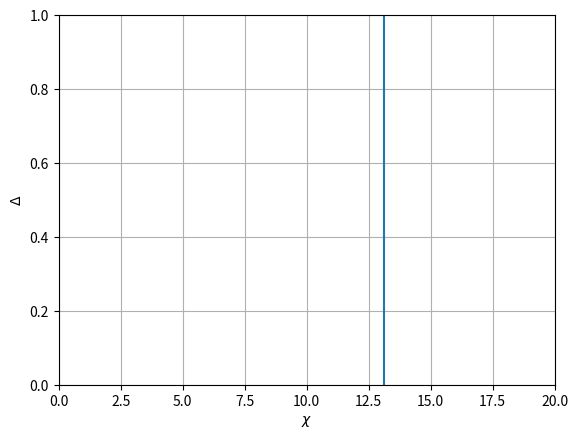

Here is the Python script that generated this plot: (Note: this script raises an exception after producing the figure.)
# -*- coding: utf-8 -*-
"""
Created on Fri Oct 18 15:55:40 2019

@author: azumi
"""

import numpy as np
import matplotlib.pyplot as plt
import datetime

p0_list=[i for i in np.linspace(0,1,100)]
#w_list=[i for i in np.linspace(1,0.3,100)]
#kappa_list=[i for i in np.linspace(R,P,20)]

def cal(delta,chi,w,p0):# calculate phi
    kappa=P+delta
    
    phi_1=((1-w)*(1-p0))/((chi-1)*(R-kappa))
    phi_2=(1-(1-w)*p0)/((chi-1)*(R-kappa)+(chi*(T-R)+(R-S)))
    phi_3=(w+(1-w)*p0)/((chi-1)*(kappa-P)+(chi*(P-S)+(T-P)))
    phi_4=(1-w)*p0/((chi-1)*(kappa-P))
    return phi_1,phi_2,phi_3,phi_4

def cal2(w):# Check conditions of phi
    #chi_list=[i for i in np.linspace(1,21,100)]#100
    chi_list=[i for i in np.linspace(1.0001,21,100)]#100
    #delta_list=[i for i in np.linspace(0,1,1000)]#10000
    delta_list=[i for i in np.linspace(0+0.0001,1-0.0001,100)]#10000
    p0_list=[i for i in np.linspace(0,1,100)]#100
    delta_list2=[]
    chi_list2=[]
    p0_list2=[]
    
    for delta in delta_list:
        min_chi=100
        tmp_delta=100
        tmp_p0=100
        for p0 in p0_list:
            for chi in chi_list:
                phi_1,phi_2,phi_3,phi_4=cal(delta,chi,w,p0)
                
                if phi_1<=phi_2 and phi_1<=phi_3 and phi_4<=phi_2 and phi_4<=phi_3:                
                    if min_chi>chi:
                        min_chi=chi
                        tmp_delta=delta
                        tmp_p0=p0

        if tmp_p0==100 or min_chi==100 or tmp_delta==100:
            continue
        
        delta_list2.append(tmp_delta)
        chi_list2.append(min_chi)
        p0_list2.append(tmp_p0)
    #print(p0_list2)
    #print(delta_list2)
    #plt.plot(p0_list2)
    my_plot(chi_list2,delta_list2,w)

def my_plot(x,y,w):# generate the figure and setting of the figure
    plt.ylim(0,)
    plt.xlim(0,20)
    plt.xlabel('$\chi$')
    plt.ylabel('$\Delta$')
    plt.grid()
    plt.plot(x,y)
    
    plt.savefig('./figure/w_{}_noerror.png'.format(w))

if __name__ == "__main__":
    T,R,P,S=1.5,1,0,-0.5
    #T,R,P,S=5,3,1,0
    w_list=[0.4]
    dt_start = datetime.datetime.now()
    print("start time: {}".format(dt_start))
    print("----")
    
    for w in w_list:
        dt_now = datetime.datetime.now()
        print("time: {}".format(dt_now))
        print("Calculating in the case of w={}...".format(w))
        cal2(w)
    
    print("----")
    dt_end = datetime.datetime.now()
    print("ending time: {}".format(dt_end))
    print("Calculating time: {}".format(dt_end-dt_start))